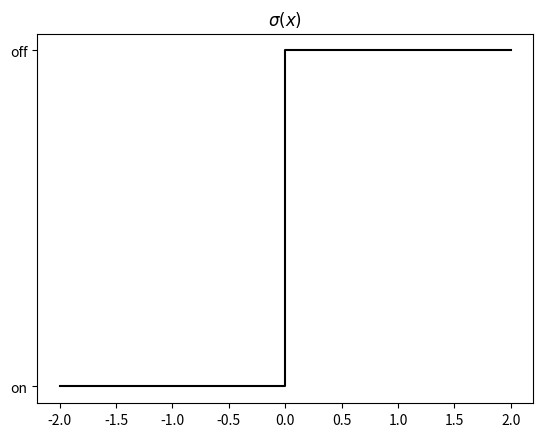

This chart was generated by the following Python code: (Note: this script raises an exception after producing the figure.)
import numpy as np
np.random.seed(0)
import matplotlib.pyplot as plt
from scipy import stats
plt.style.use('fast')


def sigmoid(x):
    expx = np.exp(x)
    return expx/(expx+1)

def step(x):
    return 1 if x>=0 else 0

#############
# Figure 1
#############
# Neuron

#############
# Figure 2
#############
# Inside neuron

#############
# Figure 3
#############
fig, axes = plt.subplots(ncols=1, nrows=1)
axes.plot([-2, 0, 0, 2], [0, 0, 1, 1], 'k')
plt.yticks(ticks = [0, 1], labels=['on', 'off'])
plt.title('$\sigma(x)$')
plt.savefig('img/fig3')

#############
# Figure 4
#############
fig, axes = plt.subplots(ncols=2, nrows=2)
plt.subplots_adjust(hspace=0.4)
lx = np.linspace(-1, 1, 100)
ly = np.linspace(-1, 1, 100)
D1 = np.zeros([100, 100])
D2 = np.zeros([100, 100])
D3 = np.zeros([100, 100])
D4 = np.zeros([100, 100])
for i, x in enumerate(lx):
    for j, y in enumerate(ly):
        if step(x):
            D1[i, j] = 1
        if step(x + y):
            D2[i, j] = 1
        if step(2*x - y):
            D3[i, j] = 1
        if step(-x + 2*y):
            D4[i, j] = 1
pos = axes[0, 0].imshow(D1, extent = [-1, 1, -1, 1], cmap=plt.get_cmap('Greys'), aspect = 1)
axes[0, 0].title.set_text('$\sigma(x)$')
axes[0, 1].imshow(D2, extent = [-1, 1, -1, 1], cmap=plt.get_cmap('Greys'), aspect = 1)
axes[0, 1].title.set_text('$\sigma(x + y)$')
axes[1, 0].imshow(D3, extent = [-1, 1, -1, 1], cmap=plt.get_cmap('Greys'), aspect = 1)
axes[1, 0].title.set_text('$\sigma(2x - y)$')
axes[1, 1].imshow(D4, extent = [-1, 1, -1, 1], cmap=plt.get_cmap('Greys'), aspect = 1)
axes[1, 1].title.set_text('$\sigma(-x + 2y)$')
fig.colorbar(pos, ax=axes[0:2], shrink=1)
plt.savefig('img/fig4')

#############
# Figure 5
#############
fig, axes = plt.subplots(ncols=2, nrows=2)
plt.subplots_adjust(hspace=0.4)
lx = np.linspace(-1, 1, 100)
ly = np.linspace(-1, 1, 100)
D1 = np.zeros([100, 100])
D2 = np.zeros([100, 100])
D3 = np.zeros([100, 100])
D4 = np.zeros([100, 100])
for i, x in enumerate(lx):
    for j, y in enumerate(ly):
        if step(x + 0.4):
            D1[i, j] = 1
        if step(x + y+ 0.4):
            D2[i, j] = 1
        if step(2*x - y+ 0.4):
            D3[i, j] = 1
        if step(-x + 2*y+ 0.4):
            D4[i, j] = 1
pos = axes[0, 0].imshow(D1, extent = [-1, 1, -1, 1], cmap=plt.get_cmap('Greys'), aspect = 1)
axes[0, 0].title.set_text('$\sigma(x + 0.4)$')
axes[0, 1].imshow(D2, extent = [-1, 1, -1, 1], cmap=plt.get_cmap('Greys'), aspect = 1)
axes[0, 1].title.set_text('$\sigma(x + y + 0.4)$')
axes[1, 0].imshow(D3, extent = [-1, 1, -1, 1], cmap=plt.get_cmap('Greys'), aspect = 1)
axes[1, 0].title.set_text('$\sigma(2x - y + 0.4)$')
axes[1, 1].imshow(D4, extent = [-1, 1, -1, 1], cmap=plt.get_cmap('Greys'), aspect = 1)
axes[1, 1].title.set_text('$\sigma(-x + 2y + 0.4)$')
fig.colorbar(pos, ax=axes[0:2], shrink=1)
plt.savefig('img/fig5')

#############
# Figure 6
#############
# Two neurons

#############
# Figure 7
#############
fig, axes = plt.subplots(ncols=1, nrows=1)
axes.plot([-1, 1], [0, 0], 'k')
axes.plot([-1, 1], [-1, 1], 'k')
plt.text(0.5, -0.5, '[1, 1]')
plt.text(0.75, 0.25, '[1, 0]')
plt.text(-0.5, 0.5, '[0, 0]')
plt.text(-0.75, -0.25, '[0, 1]')
axes.set_xlim([-1, 1])
axes.set_ylim([-1, 1])
plt.savefig('img/fig7')

#############
# Figure 8
#############
fig, axes = plt.subplots(ncols=1, nrows=1)
axes.plot([1], [1], 'kx')
axes.plot([0], [0], 'kx')
axes.plot([1], [0], 'kx')
axes.plot([0], [1], 'kx')
plt.text(1+0.05, 1+0.05, '[1, 1]')
plt.text(1+0.05, 0+0.05, '[1, 0]')
plt.text(0+0.05, 0+0.05, '[0, 0]')
plt.text(0+0.05, 1+0.05, '[0, 1]')
axes.set_xlim([-0.5, 1.5])
axes.set_ylim([-0.5, 1.5])
plt.savefig('img/fig8')

#############
# Figure 9
#############
# Sum neurons

#############
# Figure 10
#############
fig, axes = plt.subplots(ncols=1, nrows=1)
lx = np.linspace(-1, 1, 100)
ly = np.linspace(-1, 1, 100)
D1 = np.zeros([100, 100])
for i, x in enumerate(lx):
    for j, y in enumerate(ly):
        if step(x):
            D1[i, j] += 1
        if step(x + y):
            D1[i, j] += 1
pos = axes.imshow(D1, extent = [-1, 1, -1, 1], cmap=plt.get_cmap('Greys'), aspect = 1)
axes.title.set_text('$\sigma(x) + \sigma(x+y)$')
fig.colorbar(pos, shrink=1)
plt.savefig('img/fig10')

#############
# Figure 11
#############
fig, axes = plt.subplots(ncols=1, nrows=1)
lx = np.linspace(-1, 1, 100)
ly = np.linspace(-1, 1, 100)
D2 = np.zeros([100, 100])
for i, x in enumerate(lx):
    for j, y in enumerate(ly):
        if step(-x + 2*y + 0.4):
            D2[i, j] += 1
        if step(x + y + 0.4):
            D2[i, j] += 1
        if step(x):
            D2[i, j] += 1
axes.imshow(D2, extent = [-1, 1, -1, 1], cmap=plt.get_cmap('Greys'), aspect = 1)
axes.title.set_text('$\sigma(-x + 2y + 0.4) + \sigma(x + y + 0.4) + \sigma(x)$')
fig.colorbar(pos, shrink=1)
plt.savefig('img/fig11')


#############
# Figure 12
#############
fig, axes = plt.subplots(ncols=1, nrows=1)
r = 0.5*np.random.rand(200)
theta = 2*np.pi*np.random.rand(200)
axes.plot(r*np.cos(theta), r*np.sin(theta), 'gx')
lx = np.linspace(-1, 1, 100)
ly = np.linspace(-1, 1, 100)
D1 = np.zeros([100, 100])
for i, x in enumerate(lx):
    for j, y in enumerate(ly):
        if step(x + 0.5):
            D1[i, j] += 1
        if step(-x + 0.5):
            D1[i, j] += 1
        if step(y + 0.5):
            D1[i, j] += 1
        if step(-y + 0.5):
            D1[i, j] += 1
pos = axes.imshow(D1, extent = [-1, 1, -1, 1], cmap=plt.get_cmap('Greys'), aspect = 1)
fig.colorbar(pos, shrink=1)
plt.savefig('img/fig12')

#############
# Figure 13
#############
fig, axes = plt.subplots(ncols=1, nrows=1)
r = 0.5*np.random.rand(200)
theta = 2*np.pi*np.random.rand(200)
axes.plot(r*np.cos(theta), r*np.sin(theta), 'gx')
lx = np.linspace(-1, 1, 100)
ly = np.linspace(-1, 1, 100)
D1 = np.zeros([100, 100])
for i, x in enumerate(lx):
    for j, y in enumerate(ly):
        if step(x + 0.5):
            D1[i, j] += 1
        if step(-x + 0.5):
            D1[i, j] += 1
        if step(y + 0.5):
            D1[i, j] += 1
        if step(-y + 0.5):
            D1[i, j] += 1
        if step(x + y + 0.71):
            D1[i, j] += 1
        if step(-x - y + 0.71):
            D1[i, j] += 1
        if step(-x + y + 0.71):
            D1[i, j] += 1
        if step(x - y + 0.71):
            D1[i, j] += 1
pos = axes.imshow(D1, extent = [-1, 1, -1, 1], cmap=plt.get_cmap('Greys'), aspect = 1)
fig.colorbar(pos, shrink=1)
plt.savefig('img/fig13')

#############
# Figure 14
#############
fig, axes = plt.subplots(ncols=1, nrows=1)
lx = np.linspace(-0.5, 0.5, 11)
ly = np.linspace(-0.5, 0.5, 11)
colors = ['r', 'b', 'g', 'y']
for x in lx:
    for y in ly:
        axes.plot(x, y, 'x', color=colors[np.random.randint(4)])

for x in lx:
    axes.plot([x-0.05, x-0.05], [-1, 1], 'k')
axes.plot([0.55, 0.55], [-1, 1], 'k')
for y in ly:
    axes.plot([-1, 1], [y-0.05, y-0.05], 'k')
axes.plot([-1, 1], [0.55, 0.55], 'k')
axes.set(xlim=(-1, 1), ylim=(-1, 1))
plt.savefig('img/fig14')

#############
# Figure 15
#############
fig, (ax1, ax2) = plt.subplots(ncols=1, nrows=2)
x = np.linspace(-8, 8, 1000)
ax1.plot(x, sigmoid(x), 'k', label='$\sigma(x) = \exp(x)/(1 + \exp(x))$')
ax2.plot(x, np.tanh(x), 'k', label='$\sigma(x) = tanh(x)$')
ax1.set(xlim=(-8, 8), ylim=(-0.1, 1.1))
ax2.set(xlim=(-8, 8), ylim=(-1.1, 1.1))
ax1.legend()
ax2.legend()
plt.savefig('img/fig15')

#############
# Figure 16
#############
def relu(x):
    return x if x>0 else 0

def leaky_relu(x):
    if x>0:
        return x
    else:
        return 0.01*x

fig, (ax1, ax2) = plt.subplots(ncols=1, nrows=2)
x = np.linspace(-8, 8, 1000)
ax1.plot(x, [relu(i) for i in x], 'k', label='$\sigma(x) = \max(x, 0)$')
ax2.plot(x, [leaky_relu(i) for i in x], 'k', label='$\sigma(x) = x$ if $x > 0$, and $0.01x$ otherwise')
ax1.set(xlim=(-8, 8), ylim=(-0.1, 8))
ax2.set(xlim=(-8, 8), ylim=(-1.1, 8))
ax1.legend()
ax2.legend()
plt.savefig('img/fig16')

#############
# Figure 17
#############
fig, axes = plt.subplots(ncols=1, nrows=1)
lx = np.linspace(-1, 1, 100)
ly = np.linspace(-1, 1, 100)
D1 = np.zeros([100, 100])
for i, x in enumerate(lx):
    for j, y in enumerate(ly):
        D1[i, j] += sigmoid(8*x)
        D1[i, j] += sigmoid(8*x+8*y)

pos = axes.imshow(D1, extent = [-1, 1, -1, 1], cmap=plt.get_cmap('Greys'), aspect = 1)
axes.title.set_text('$\sigma(8*x) + \sigma(8*x+8*y)$')
fig.colorbar(pos, shrink=1)
plt.savefig('img/fig17')

#############
# Figure 18
#############
fig, axes = plt.subplots(ncols=1, nrows=1)
r = 0.5*np.random.rand(200)
theta = 2*np.pi*np.random.rand(200)
axes.plot(r*np.cos(theta), r*np.sin(theta), 'gx')
lx = np.linspace(-1, 1, 100)
ly = np.linspace(-1, 1, 100)
D1 = np.zeros([100, 100])
for i, x in enumerate(lx):
    for j, y in enumerate(ly):
        D1[i, j] += sigmoid(x + 0.5)
        D1[i, j] += sigmoid(y + 0.5)
        D1[i, j] += sigmoid(-x + 0.5)
        D1[i, j] += sigmoid(-y + 0.5)
        D1[i, j] += sigmoid(x + y + 0.71)
        D1[i, j] += sigmoid(-x - y + 0.71)
        D1[i, j] += sigmoid(-x + y + 0.71)
        D1[i, j] += sigmoid(x - y + 0.71)
pos = axes.imshow(D1, extent = [-1, 1, -1, 1], cmap=plt.get_cmap('Greys'), aspect = 1)
fig.colorbar(pos, shrink=1)
plt.savefig('img/fig18')
